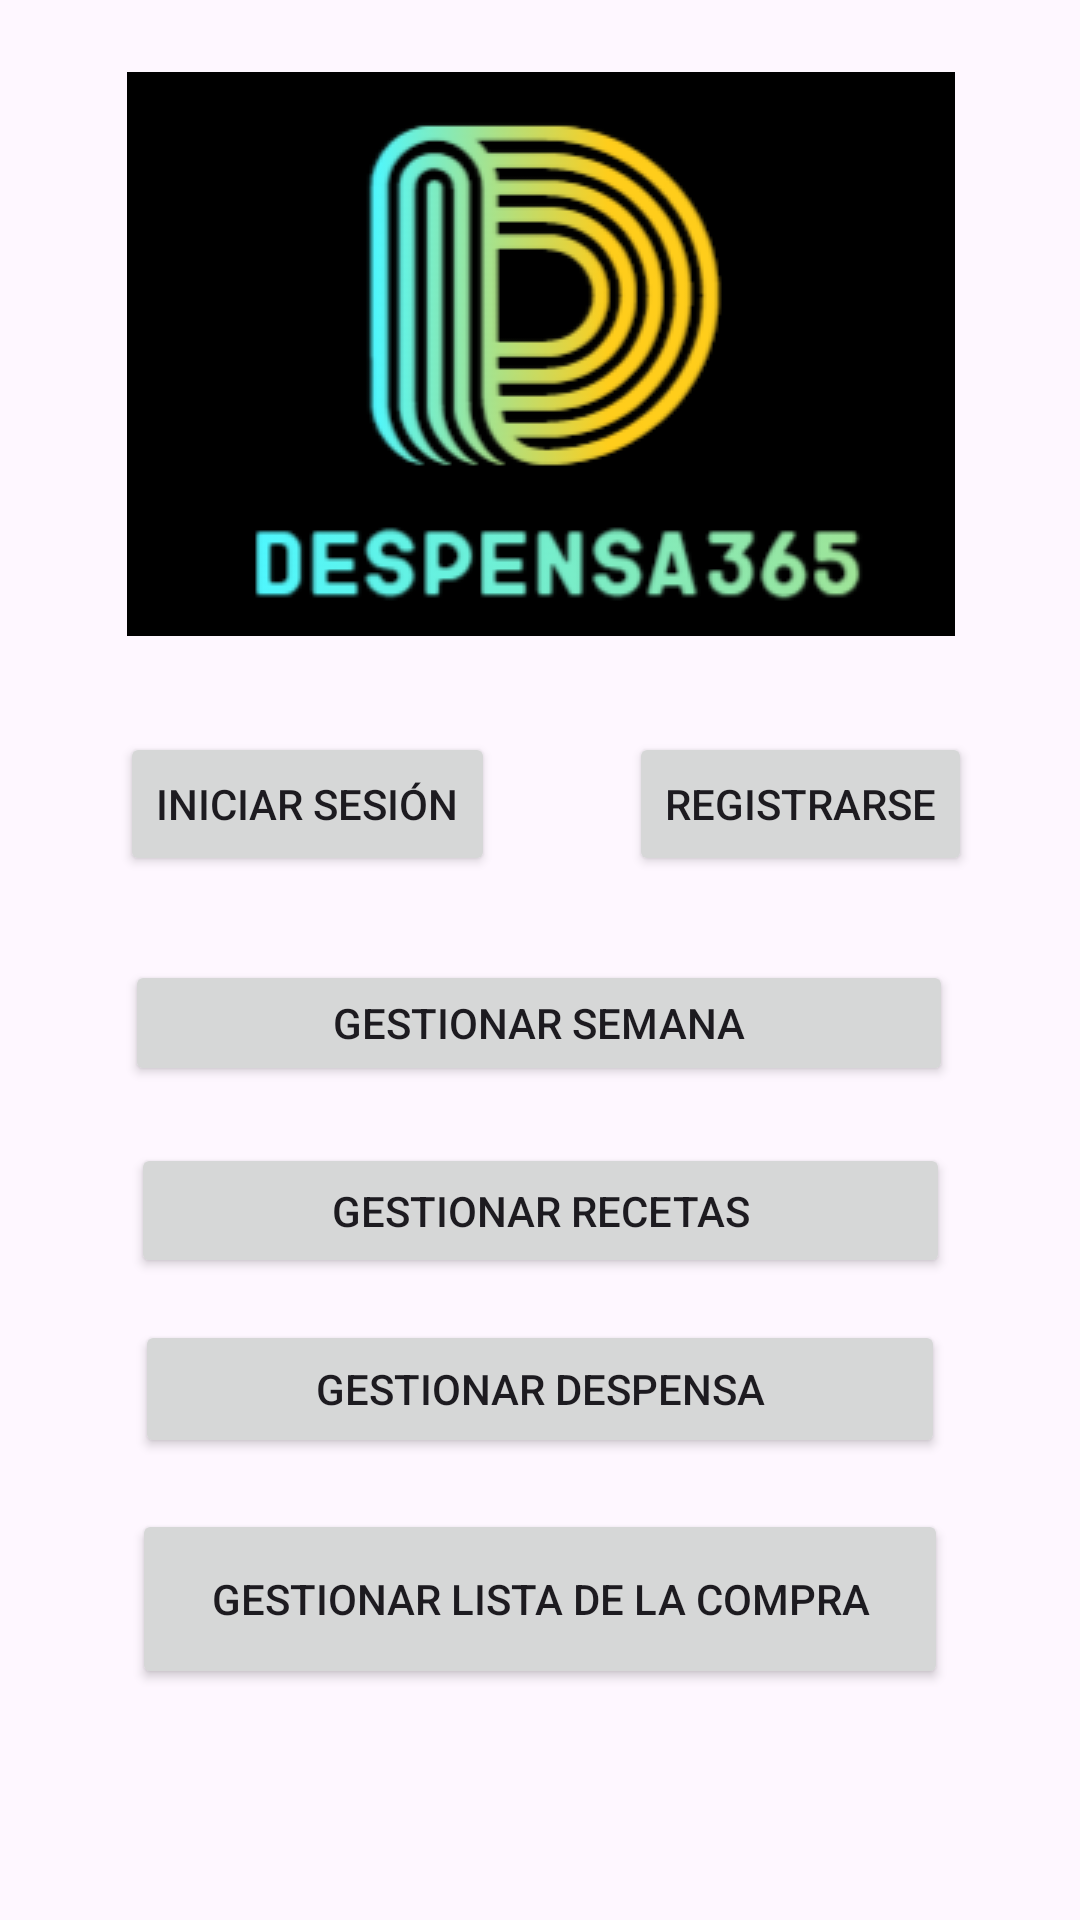

Produce the Android XML layout that renders to this screen, including the resource entries it uses.
<!-- AndroidManifest.xml: application theme Theme.Despensa365 -->
<!-- res/layout/activity_main.xml -->
<?xml version="1.0" encoding="utf-8"?>
<androidx.constraintlayout.widget.ConstraintLayout xmlns:android="http://schemas.android.com/apk/res/android"
    xmlns:app="http://schemas.android.com/apk/res-auto"
    xmlns:tools="http://schemas.android.com/tools"
    android:id="@+id/main"
    android:layout_width="match_parent"
    android:layout_height="match_parent"
    tools:context=".MainActivity">

    <TextView
        android:id="@+id/txtLoggedIn"
        android:layout_width="wrap_content"
        android:layout_height="wrap_content"
        android:layout_marginStart="76dp"
        android:layout_marginTop="48dp"
        android:text="@string/welcome"
        android:visibility="invisible"
        app:layout_constraintStart_toStartOf="parent"
        app:layout_constraintTop_toBottomOf="@+id/logo" />

    <Button
        android:id="@+id/btnManageWeek"
        android:layout_width="276dp"
        android:layout_height="42dp"
        android:layout_marginTop="108dp"
        android:text="@string/manWeek"
        app:layout_constraintEnd_toEndOf="parent"
        app:layout_constraintHorizontal_bias="0.496"
        app:layout_constraintStart_toStartOf="parent"
        app:layout_constraintTop_toBottomOf="@+id/logo" />

    <ImageView
        android:id="@+id/logo"
        android:layout_width="wrap_content"
        android:layout_height="wrap_content"
        android:layout_marginTop="24dp"
        android:contentDescription="@string/imageDescription"
        app:layout_constraintEnd_toEndOf="parent"
        app:layout_constraintHorizontal_bias="0.503"
        app:layout_constraintStart_toStartOf="parent"
        app:layout_constraintTop_toTopOf="parent"
        app:srcCompat="@drawable/logo" />

    <Button
        android:id="@+id/btnLogIn"
        android:layout_width="wrap_content"
        android:layout_height="wrap_content"
        android:layout_marginStart="40dp"
        android:layout_marginTop="32dp"
        android:text="@string/login"
        app:layout_constraintStart_toStartOf="parent"
        app:layout_constraintTop_toBottomOf="@+id/logo" />

    <Button
        android:id="@+id/btnRegister"
        android:layout_width="wrap_content"
        android:layout_height="wrap_content"
        android:layout_marginTop="32dp"
        android:layout_marginEnd="36dp"
        android:text="@string/register"
        app:layout_constraintEnd_toEndOf="parent"
        app:layout_constraintTop_toBottomOf="@+id/logo" />

    <Button
        android:id="@+id/btnLogOut"
        android:layout_width="wrap_content"
        android:layout_height="wrap_content"
        android:layout_marginTop="32dp"
        android:layout_marginEnd="40dp"
        android:text="@string/logout"
        android:visibility="invisible"
        app:layout_constraintEnd_toEndOf="parent"
        app:layout_constraintTop_toBottomOf="@+id/logo" />

    <Button
        android:id="@+id/btnManageRecipes"
        android:layout_width="273dp"
        android:layout_height="45dp"
        android:layout_marginTop="169dp"
        android:text="@string/manRecipes"
        app:layout_constraintEnd_toEndOf="parent"
        app:layout_constraintStart_toStartOf="parent"
        app:layout_constraintTop_toBottomOf="@+id/logo" />

    <Button
        android:id="@+id/btnManagePantry"
        android:layout_width="270dp"
        android:layout_height="46dp"
        android:layout_marginTop="228dp"
        android:text="@string/manPantry"
        app:layout_constraintEnd_toEndOf="parent"
        app:layout_constraintStart_toStartOf="parent"
        app:layout_constraintTop_toBottomOf="@+id/logo" />

    <Button
        android:id="@+id/btnManageList"
        android:layout_width="272dp"
        android:layout_height="60dp"
        android:layout_marginTop="291dp"
        android:text="@string/manList"
        app:layout_constraintEnd_toEndOf="parent"
        app:layout_constraintStart_toStartOf="parent"
        app:layout_constraintTop_toBottomOf="@+id/logo" />

</androidx.constraintlayout.widget.ConstraintLayout>
<!-- resources referenced by this layout -->
<resources>
  <!-- drawable logo: png bitmap (drawable, 25023 bytes) -->
  <string name="imageDescription">imageLogo</string>
  <string name="login">Iniciar sesión</string>
  <string name="logout">Cerrar Sesión</string>
  <string name="manList">Gestionar lista de la compra</string>
  <string name="manPantry">Gestionar despensa</string>
  <string name="manRecipes">Gestionar recetas</string>
  <string name="manWeek">Gestionar semana</string>
  <string name="register">Registrarse</string>
  <string name="welcome">Bienvenido,</string>
  <style name="Theme.Despensa365" parent="Base.Theme.Despensa365" />
  <style name="Base.Theme.Despensa365" parent="Theme.Material3.DayNight.NoActionBar">
          
          
      </style>
</resources>
